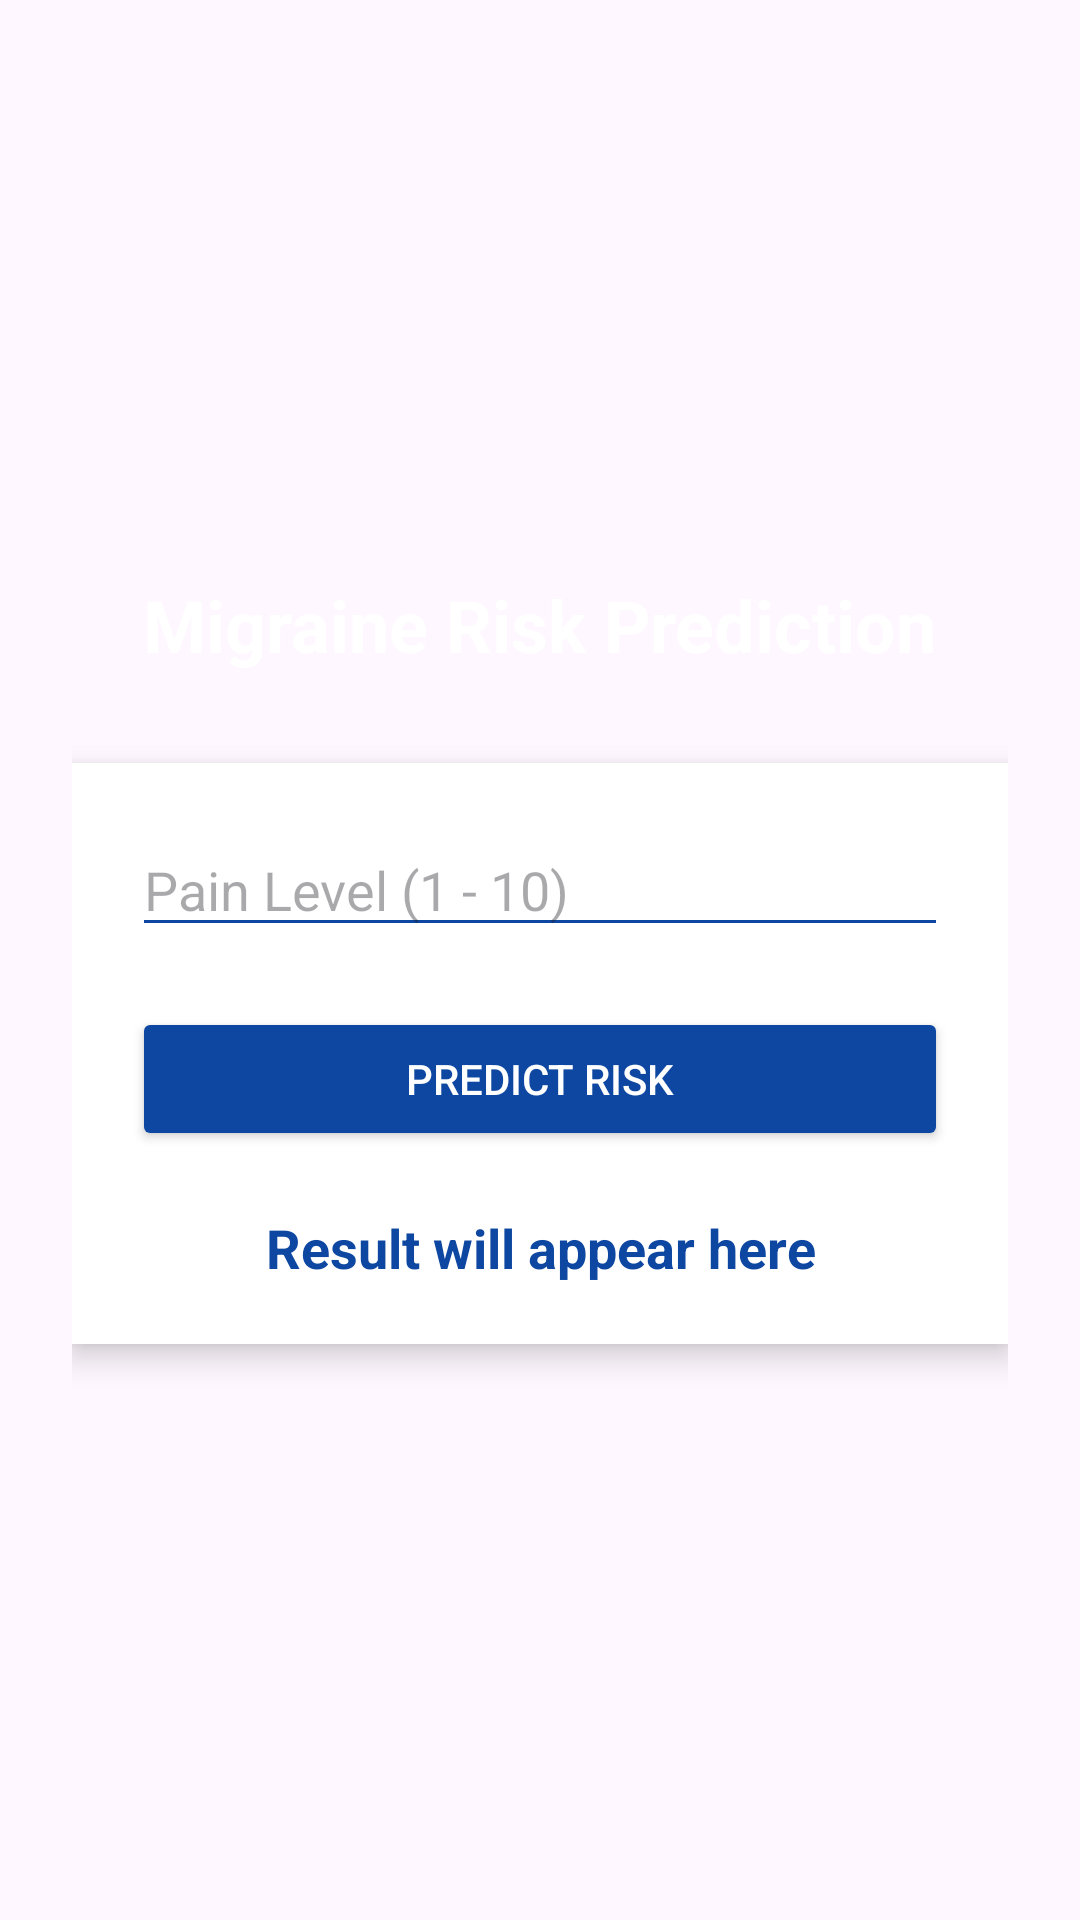

Write the Android layout XML for this screen, with the resource values it uses.
<!-- AndroidManifest.xml: application theme Theme.MigraineTracker -->
<!-- res/layout/activity_predict.xml -->
<LinearLayout xmlns:android="http://schemas.android.com/apk/res/android"
    android:orientation="vertical"
    android:gravity="center"
    android:padding="24dp"
    android:background="@drawable/images"
    android:layout_width="match_parent"
    android:layout_height="match_parent">

    
    <TextView
        android:text="Migraine Risk Prediction"
        android:textSize="24sp"
        android:textStyle="bold"
        android:textColor="@android:color/white"
        android:layout_marginBottom="30dp"
        android:layout_width="wrap_content"
        android:layout_height="wrap_content"/>

    
    <LinearLayout
        android:orientation="vertical"
        android:padding="20dp"
        android:background="@android:color/white"
        android:elevation="6dp"
        android:animation="@anim/fade_slide_in"
        android:layout_width="match_parent"
        android:layout_height="wrap_content">

        <EditText
            android:id="@+id/etPainPredict"
            android:hint="Pain Level (1 - 10)"
            android:inputType="number"
            android:textColor="@color/black"
            android:backgroundTint="#0D47A1"
            android:layout_width="match_parent"
            android:layout_height="wrap_content"/>

        <Button
            android:id="@+id/btnPredict"
            android:text="Predict Risk"
            android:textColor="@android:color/white"
            android:backgroundTint="#0D47A1"
            android:layout_marginTop="20dp"
            android:layout_width="match_parent"
            android:layout_height="wrap_content"/>

        <TextView
            android:id="@+id/tvResult"
            android:text="Result will appear here"
            android:textSize="18sp"
            android:textStyle="bold"
            android:textColor="#0D47A1"
            android:gravity="center"
            android:layout_marginTop="20dp"
            android:layout_width="match_parent"
            android:layout_height="wrap_content"/>

    </LinearLayout>

</LinearLayout>
<!-- resources referenced by this layout -->
<resources>
  <color name="black">#FF000000</color>
  <style name="Theme.MigraineTracker" parent="Theme.Material3.DayNight.NoActionBar">
          
          
      </style>
</resources>
